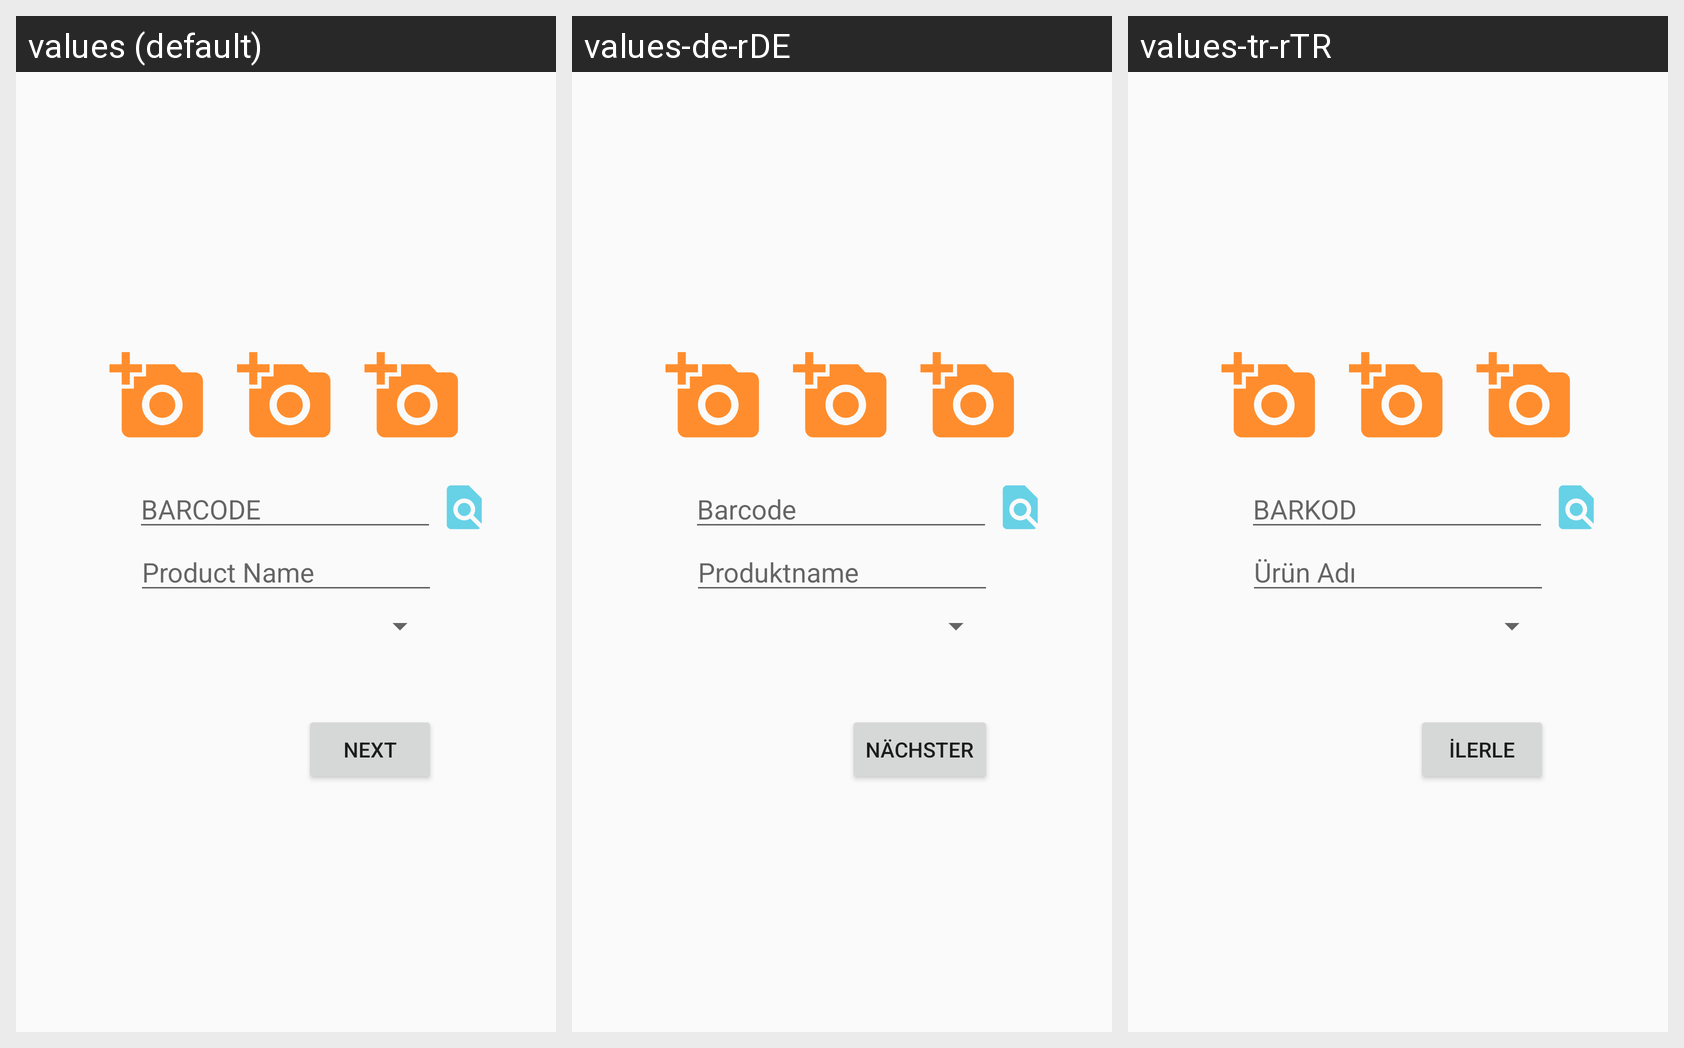

Strings drawn on this Android screen and how each of the app's shown locales translates them:
Android screen res/layout/fragment_add_product.xml rendered under 3 locales, left to right: values (default), values-de-rDE, values-tr-rTR. Device: Nexus 5 (rendered at 1080×1920; each locale shown at half size, 540×960, under a caption strip naming it); theme AppTheme.
Strings drawn on this screen, with the default value and each locale's value (text and hints the layout hard-codes, and strings that could not be matched under every locale, appear in the picture but are not listed):

barcode
  values: BARCODE
  values-de-rDE: Barcode
  values-tr-rTR: BARKOD

product_name
  values: Product Name
  values-de-rDE: Produktname
  values-tr-rTR: Ürün Adı

next
  values: Next
  values-de-rDE: Nächster
  values-tr-rTR: İlerle
